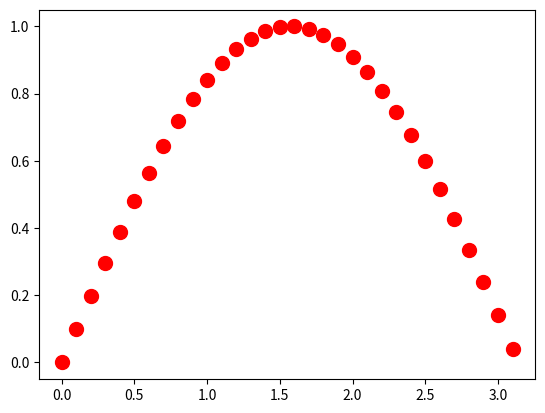

Recreate this plot in Python.
import matplotlib.pyplot as plt
import numpy as np
x=np.arange(0,3.15,0.1)
y=np.sin(x)
plt.plot(x,y,'ro',markersize=10)
plt.show()